3-way image classification set "dataSet" from GitHub (Mejiao-o/seminariocodelab); label vocabulary: bottle, cookie, paper.

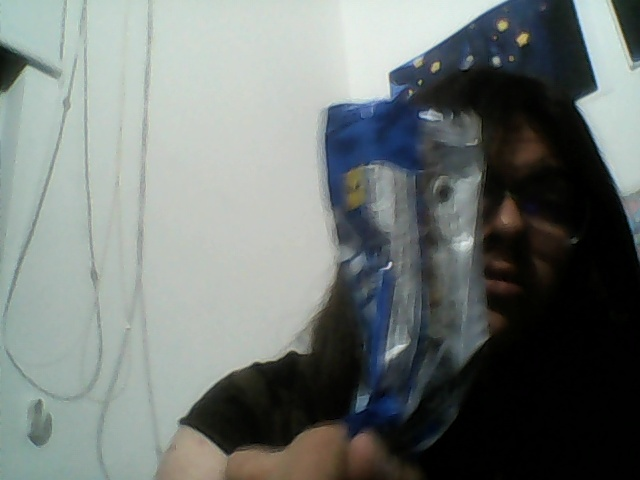
Label: cookie

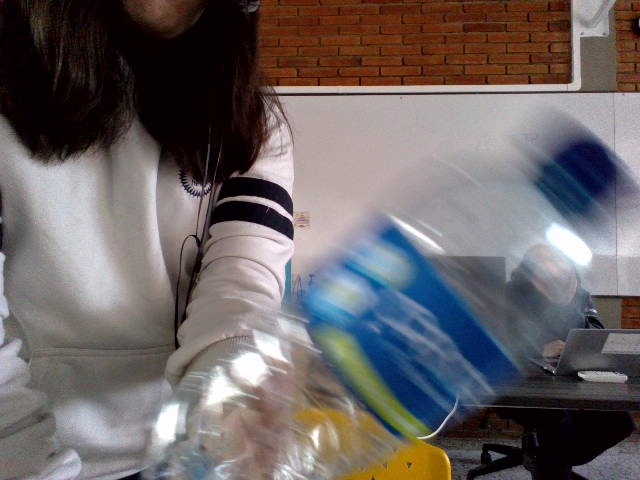
Label: bottle

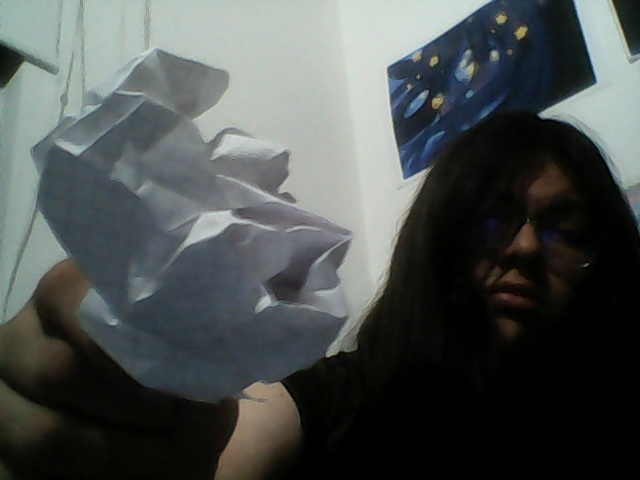
Label: paper

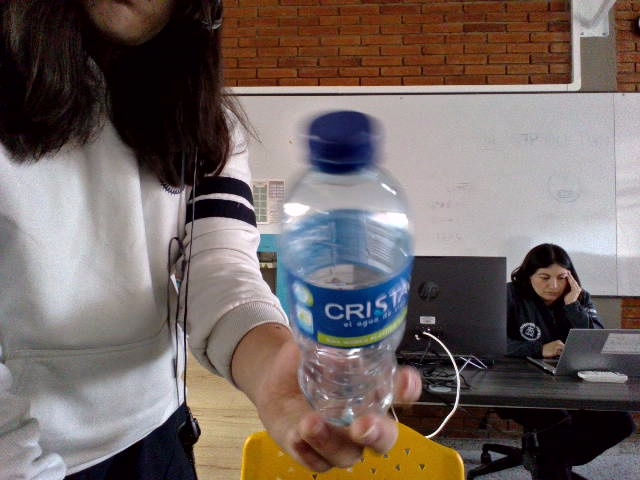
Label: bottle

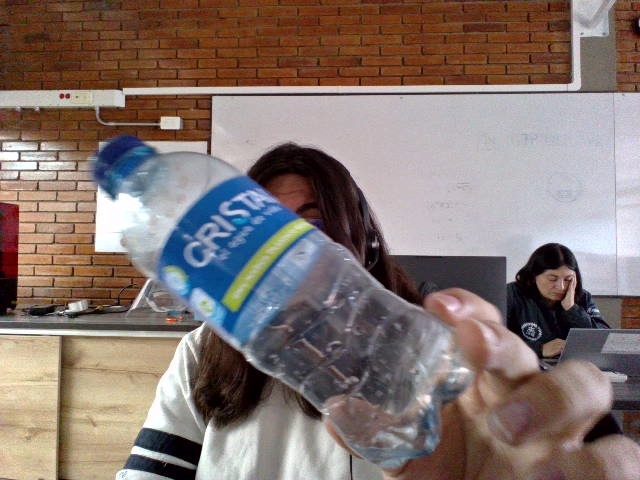
Label: bottle

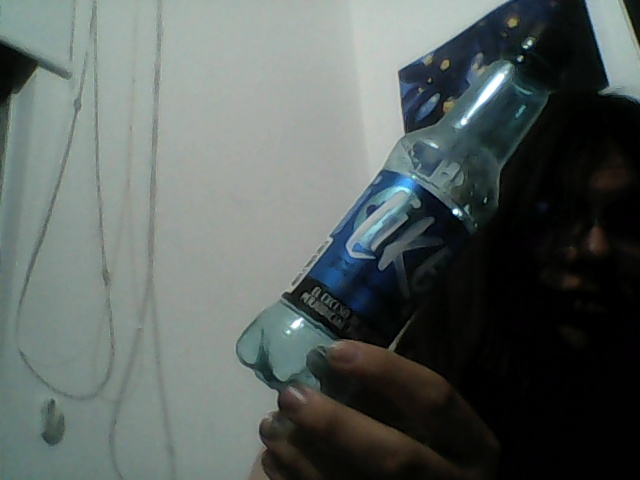
Label: bottle
